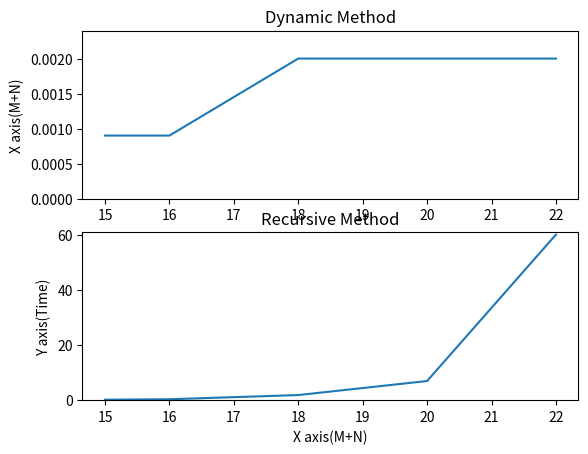

Python code for this plot:
import numpy as np
import matplotlib.pyplot as plt

fig = plt.figure()

ax1 = fig.add_subplot(211)
ax1.plot([15,16,18,20,22],[0.0009,0.0009,0.0020,0.0020,0.0020])
ax1.set_title('Dynamic Method')
ax1.set_ylabel('Y axis(Time)')
ax1.set_ylabel('X axis(M+N)')
ax1.set_ylim((0,0.0024))

ax3 = fig.add_subplot(212)
ax3.plot([15,16,18,20,22],[0.17,0.33,1.85,6.95,60.1])
ax3.set_title('Recursive Method')
ax3.set_ylabel('Y axis(Time)')
ax3.set_xlabel('X axis(M+N)')
ax3.set_ylim((0,61.0))

plt.show()